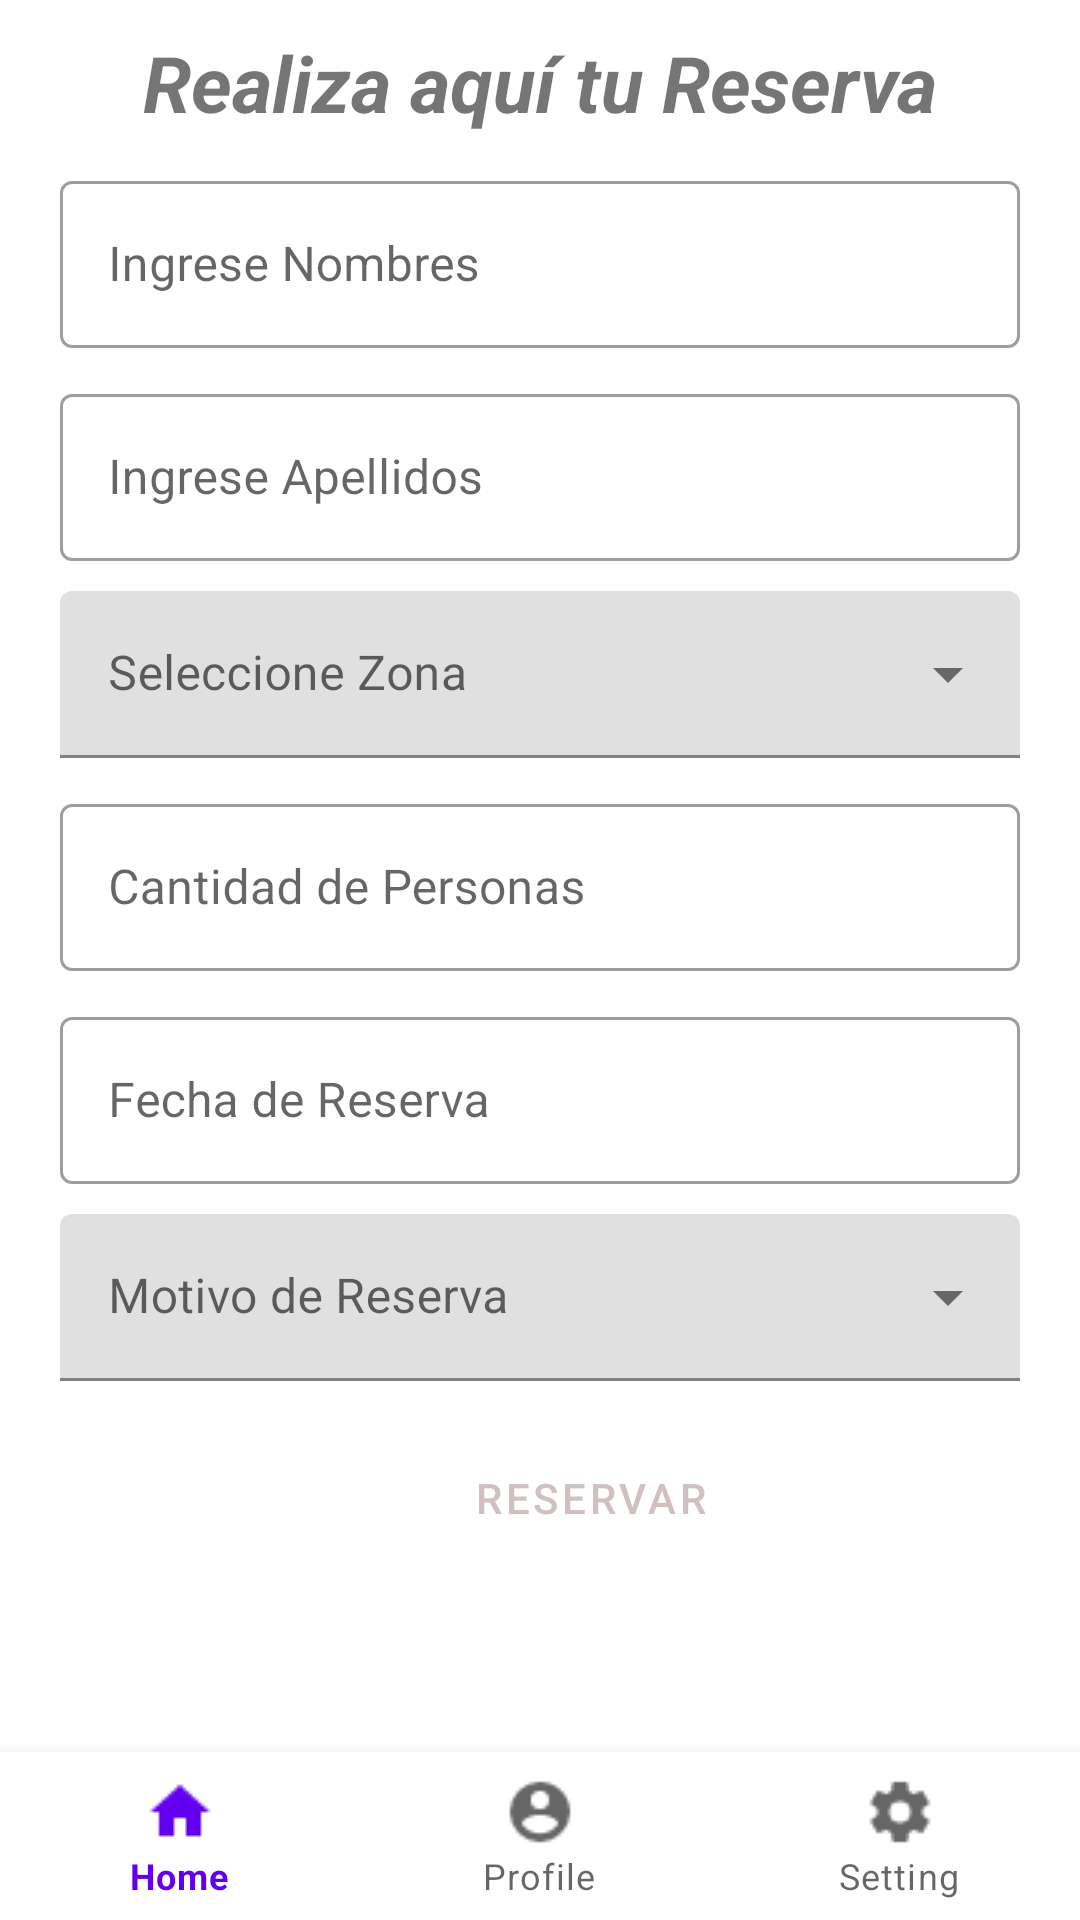

This screen was rendered from an Android layout file. Write that file and the resources it references.
<!-- AndroidManifest.xml: application theme Theme.AppReserva -->
<!-- res/layout/activity_reserva.xml -->
<?xml version="1.0" encoding="utf-8"?>
<androidx.constraintlayout.widget.ConstraintLayout xmlns:android="http://schemas.android.com/apk/res/android"
    xmlns:app="http://schemas.android.com/apk/res-auto"
    xmlns:tools="http://schemas.android.com/tools"
    android:layout_width="match_parent"
    android:layout_height="match_parent"
    tools:context=".activities.ReservaActivity">

    <FrameLayout
        android:id="@+id/frame_layout"
        android:layout_width="0dp"
        android:layout_height="0dp"
        app:layout_constraintBottom_toBottomOf="@+id/bottomNavigationView"
        app:layout_constraintEnd_toEndOf="parent"
        app:layout_constraintStart_toStartOf="parent"
        app:layout_constraintTop_toTopOf="parent">

    </FrameLayout>

    <com.google.android.material.bottomnavigation.BottomNavigationView
        android:id="@+id/bottomNavigationView"
        android:layout_width="0dp"
        android:layout_height="wrap_content"
        app:layout_constraintBottom_toBottomOf="parent"
        app:layout_constraintEnd_toEndOf="parent"
        app:layout_constraintStart_toStartOf="parent"
        app:menu="@menu/bottom_nav">

    </com.google.android.material.bottomnavigation.BottomNavigationView>

    <LinearLayout
        android:id="@+id/linearLayout"
        android:layout_width="match_parent"
        android:layout_height="wrap_content"
        android:orientation="vertical">

        

        <TextView
            android:id="@+id/textView"
            android:layout_width="match_parent"
            android:layout_height="wrap_content"
            android:layout_marginStart="15dp"
            android:layout_marginLeft="15dp"
            android:layout_marginTop="10dp"
            android:layout_marginEnd="15dp"
            android:gravity="center"
            android:text="Realiza aquí tu Reserva"
            android:textSize="26dp"
            android:textStyle="italic|bold" />

        <com.google.android.material.textfield.TextInputLayout
            android:id="@+id/Nombres"
            style="@style/Widget.MaterialComponents.TextInputLayout.OutlinedBox"
            android:layout_width="match_parent"
            android:layout_height="wrap_content"
            android:layout_marginStart="20dp"
            android:layout_marginTop="10dp"
            android:layout_marginEnd="20dp"
            android:hint="@string/labelNombres">


            <com.google.android.material.textfield.TextInputEditText
                android:layout_width="match_parent"
                android:layout_height="wrap_content" />

        </com.google.android.material.textfield.TextInputLayout>

        <com.google.android.material.textfield.TextInputLayout
            android:id="@+id/Apellidos"
            style="@style/Widget.MaterialComponents.TextInputLayout.OutlinedBox"
            android:layout_width="match_parent"
            android:layout_height="wrap_content"
            android:layout_marginStart="20dp"
            android:layout_marginTop="10dp"
            android:layout_marginEnd="20dp"
            android:hint="@string/labelApellidos">

            <com.google.android.material.textfield.TextInputEditText
                android:layout_width="match_parent"
                android:layout_height="wrap_content" />

        </com.google.android.material.textfield.TextInputLayout>

        <com.google.android.material.textfield.TextInputLayout
            android:id="@+id/menu"
            style="@style/Widget.MaterialComponents.TextInputLayout.FilledBox.ExposedDropdownMenu"
            android:layout_width="match_parent"
            android:layout_height="wrap_content"
            android:layout_marginStart="20dp"
            android:layout_marginTop="10dp"
            android:layout_marginEnd="20dp"
            android:hint="@string/seleccionePiso">

            <AutoCompleteTextView
                android:layout_width="match_parent"
                android:layout_height="wrap_content"
                android:inputType="none" />

        </com.google.android.material.textfield.TextInputLayout>

        <com.google.android.material.textfield.TextInputLayout
            android:id="@+id/CPersonas"
            style="@style/Widget.MaterialComponents.TextInputLayout.OutlinedBox"
            android:layout_width="match_parent"
            android:layout_height="wrap_content"
            android:layout_marginStart="20dp"
            android:layout_marginTop="10dp"
            android:layout_marginEnd="20dp"
            android:hint="@string/labelCantidadPersonas">

            <com.google.android.material.textfield.TextInputEditText
                android:layout_width="match_parent"
                android:layout_height="wrap_content" />

        </com.google.android.material.textfield.TextInputLayout>

        <com.google.android.material.textfield.TextInputLayout
            android:id="@+id/inputLayoutBirthdate"
            style="@style/Widget.MaterialComponents.TextInputLayout.OutlinedBox"
            android:layout_width="match_parent"
            android:layout_height="wrap_content"
            android:layout_marginStart="20dp"
            android:layout_marginTop="10dp"
            android:layout_marginEnd="20dp"
            android:hint="Fecha de Reserva">

            <EditText
                android:id="@+id/editTextBirthdate"
                android:layout_width="match_parent"
                android:layout_height="wrap_content"
                android:clickable="true"
                android:focusable="false"
                android:focusableInTouchMode="false"
                android:inputType="none" />
        </com.google.android.material.textfield.TextInputLayout>

        <com.google.android.material.textfield.TextInputLayout
            android:id="@+id/motivo"
            style="@style/Widget.MaterialComponents.TextInputLayout.FilledBox.ExposedDropdownMenu"
            android:layout_width="match_parent"
            android:layout_height="wrap_content"
            android:layout_marginStart="20dp"
            android:layout_marginTop="10dp"
            android:layout_marginEnd="20dp"
            android:hint="Motivo de Reserva">

            <AutoCompleteTextView
                android:layout_width="match_parent"
                android:layout_height="wrap_content"
                android:inputType="none" />

        </com.google.android.material.textfield.TextInputLayout>

        <Button
            android:id="@+id/button"
            style="@style/Widget.MaterialComponents.Button.TextButton"
            android:layout_width="wrap_content"
            android:layout_height="wrap_content"
            android:layout_marginStart="150dp"
            android:layout_marginTop="15dp"
            android:layout_marginEnd="20dp"
            android:backgroundTint="#D61D1D"
            android:text="@string/btnGrabar"
            android:textColor="#D1C0C0"
            tools:layout_editor_absoluteY="239dp" />

    </LinearLayout>


</androidx.constraintlayout.widget.ConstraintLayout>
<!-- resources referenced by this layout -->
<resources>
  <!-- drawable logo: png bitmap (drawable, 375556 bytes) -->
  <string name="btnGrabar">Reservar</string>
  <string name="labelApellidos">Ingrese Apellidos</string>
  <string name="labelCantidadPersonas">Cantidad de Personas</string>
  <string name="labelNombres">Ingrese Nombres</string>
  <string name="seleccionePiso">Seleccione Zona</string>
  <style name="Theme.AppReserva" parent="Theme.MaterialComponents.DayNight.NoActionBar">
          
          <item name="colorPrimary">@color/purple_500</item>
          <item name="colorPrimaryVariant">@color/purple_700</item>
          <item name="colorOnPrimary">@color/white</item>
          
          <item name="colorSecondary">@color/teal_200</item>
          <item name="colorSecondaryVariant">@color/teal_700</item>
          <item name="colorOnSecondary">@color/black</item>
          
          <item name="android:statusBarColor">?attr/colorPrimaryVariant</item>
          
      </style>
  <!-- not gathered from this repository: default colours our renderer supplied (Android Studio template values) -->
  <color name="purple_500">#FF6200EE</color>
  <color name="purple_700">#FF3700B3</color>
  <color name="teal_200">#FF03DAC5</color>
  <color name="teal_700">#FF018786</color>
  <color name="black">#FF000000</color>
  <color name="white">#FFFFFFFF</color>
</resources>
